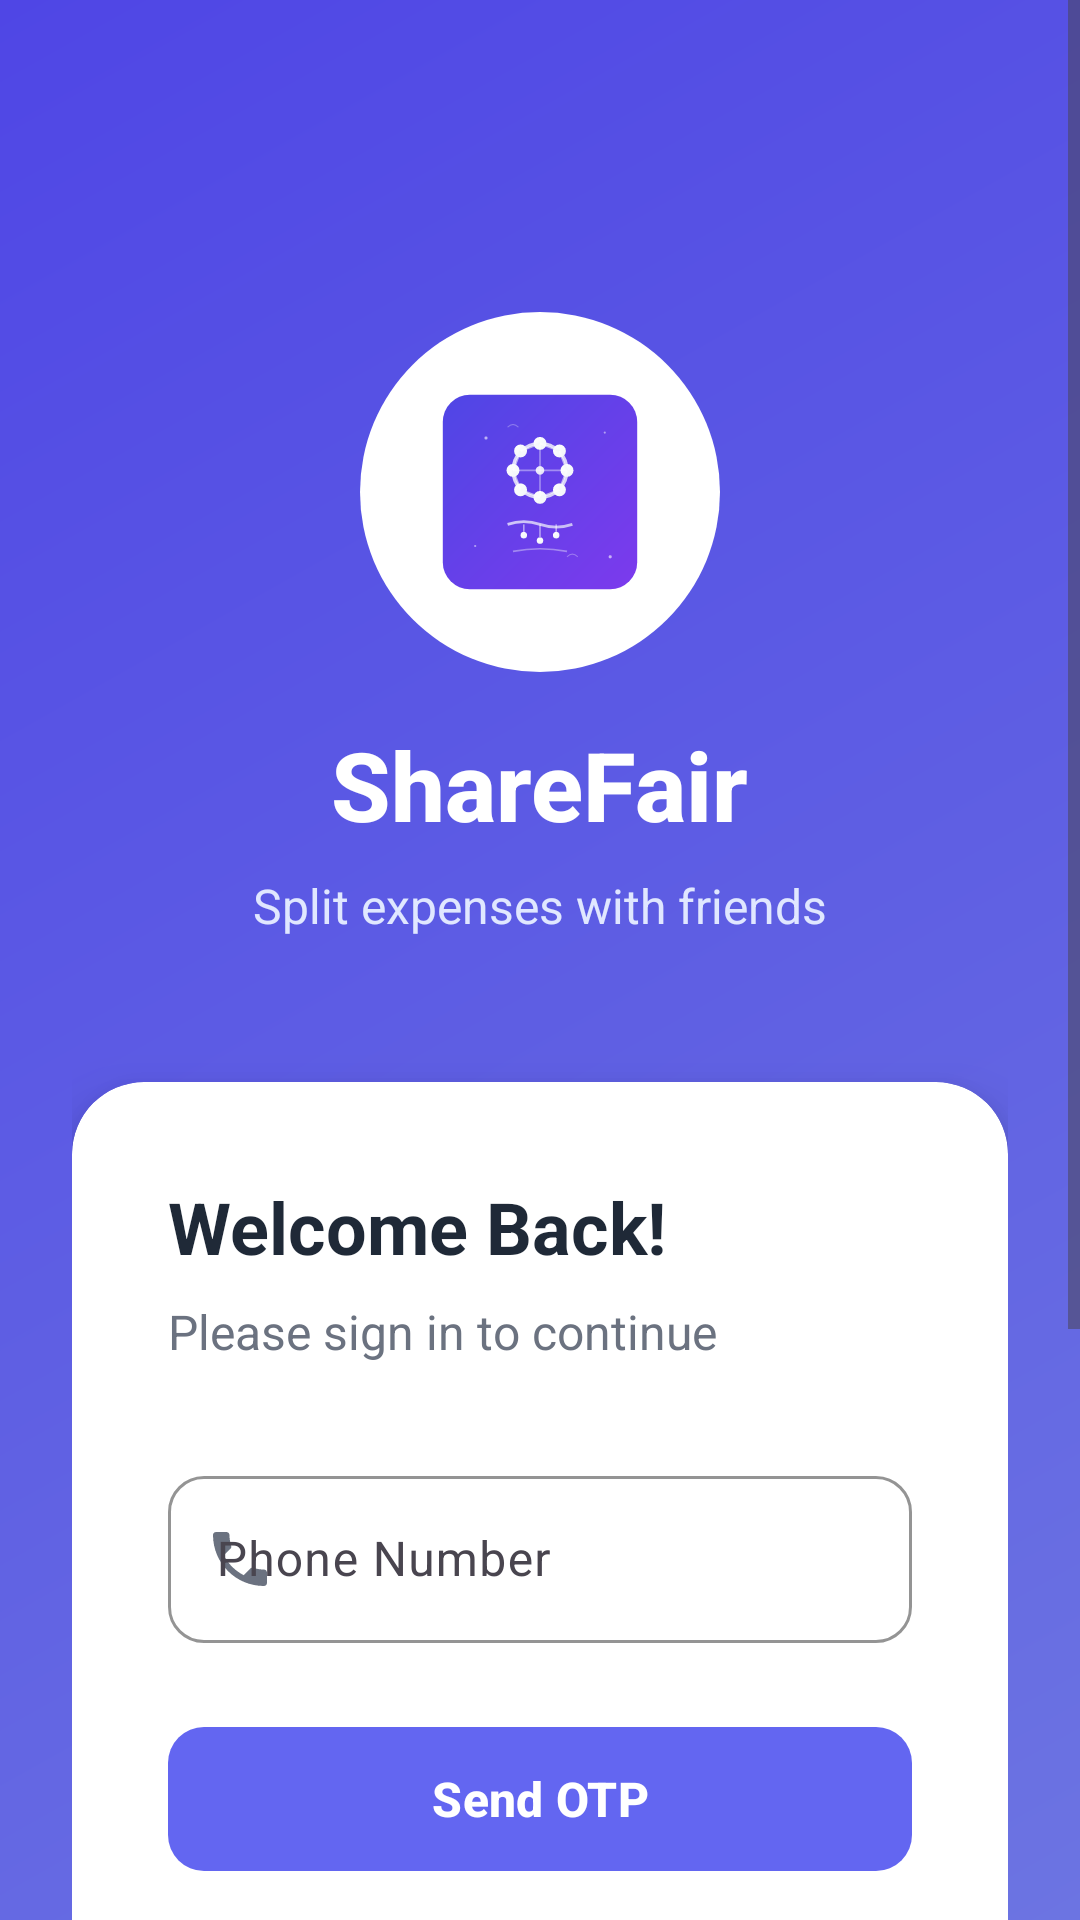

The Android layout XML behind this screen, and the referenced resources:
<!-- AndroidManifest.xml: application theme Theme.ShareFair -->
<!-- res/layout/activity_login.xml -->
<?xml version="1.0" encoding="utf-8"?>
<ScrollView xmlns:android="http://schemas.android.com/apk/res/android"
    xmlns:app="http://schemas.android.com/apk/res-auto"
    xmlns:tools="http://schemas.android.com/tools"
    android:layout_width="match_parent"
    android:layout_height="match_parent"
    android:background="@drawable/login_gradient_background"
    android:fillViewport="true"
    tools:context=".LoginActivity">

    <LinearLayout
        android:layout_width="match_parent"
        android:layout_height="wrap_content"
        android:orientation="vertical"
        android:padding="24dp">

        
        <View
            android:layout_width="match_parent"
            android:layout_height="80dp" />

        
        <LinearLayout
            android:layout_width="match_parent"
            android:layout_height="wrap_content"
            android:layout_marginBottom="48dp"
            android:gravity="center"
            android:orientation="vertical">

            <ImageView
                android:layout_width="120dp"
                android:layout_height="120dp"
                android:layout_marginBottom="16dp"
                android:background="@drawable/logo_circle_background"
                android:contentDescription="App Logo"
                android:padding="24dp"
                android:src="@drawable/ic_logo" />

            <TextView
                android:layout_width="wrap_content"
                android:layout_height="wrap_content"
                android:fontFamily="sans-serif-medium"
                android:text="ShareFair"
                android:textColor="#FFFFFF"
                android:textSize="32sp"
                android:textStyle="bold" />

            <TextView
                android:layout_width="wrap_content"
                android:layout_height="wrap_content"
                android:layout_marginTop="8dp"
                android:text="Split expenses with friends"
                android:textColor="#E0E7FF"
                android:textSize="16sp" />

        </LinearLayout>

        
        <androidx.cardview.widget.CardView
            android:layout_width="match_parent"
            android:layout_height="wrap_content"
            android:layout_marginBottom="32dp"
            app:cardBackgroundColor="#FFFFFF"
            app:cardCornerRadius="24dp"
            app:cardElevation="12dp">

            <LinearLayout
                android:layout_width="match_parent"
                android:layout_height="wrap_content"
                android:orientation="vertical"
                android:padding="32dp">

                
                <TextView
                    android:layout_width="wrap_content"
                    android:layout_height="wrap_content"
                    android:layout_marginBottom="8dp"
                    android:text="Welcome Back!"
                    android:textColor="#1F2937"
                    android:textSize="24sp"
                    android:textStyle="bold" />

                <TextView
                    android:layout_width="wrap_content"
                    android:layout_height="wrap_content"
                    android:layout_marginBottom="32dp"
                    android:text="Please sign in to continue"
                    android:textColor="#6B7280"
                    android:textSize="16sp" />

                
                <com.google.android.material.textfield.TextInputLayout
                    android:layout_width="match_parent"
                    android:layout_height="wrap_content"
                    android:layout_marginBottom="24dp"
                    app:boxBackgroundMode="outline"
                    app:boxCornerRadiusBottomEnd="12dp"
                    app:boxCornerRadiusBottomStart="12dp"
                    app:boxCornerRadiusTopEnd="12dp"
                    app:boxCornerRadiusTopStart="12dp"
                    app:boxStrokeColor="@color/input_stroke_color"
                    app:hintTextColor="#6B7280"
                    app:startIconDrawable="@drawable/ic_phone"
                    app:startIconTint="#6B7280">

                    <com.google.android.material.textfield.TextInputEditText
                        android:id="@+id/phoneEditText"
                        android:layout_width="match_parent"
                        android:layout_height="wrap_content"
                        android:hint="Phone Number"
                        android:inputType="phone"
                        android:textColor="#1F2937"
                        android:textSize="16sp" />

                </com.google.android.material.textfield.TextInputLayout>

                
                <com.google.android.material.button.MaterialButton
                    android:id="@+id/sendOtpButton"
                    android:layout_width="match_parent"
                    android:layout_height="56dp"
                    android:layout_marginBottom="24dp"
                    android:text="Send OTP"
                    android:textColor="#FFFFFF"
                    android:textSize="16sp"
                    android:textStyle="bold"
                    app:backgroundTint="@color/button_primary_color"
                    app:cornerRadius="12dp"
                    app:elevation="4dp" />

                
                <LinearLayout
                    android:layout_width="match_parent"
                    android:layout_height="wrap_content"
                    android:layout_marginBottom="24dp"
                    android:gravity="center_vertical"
                    android:orientation="horizontal">

                    <View
                        android:layout_width="0dp"
                        android:layout_height="1dp"
                        android:layout_weight="1"
                        android:background="#E5E7EB" />

                    <TextView
                        android:layout_width="wrap_content"
                        android:layout_height="wrap_content"
                        android:layout_marginHorizontal="16dp"
                        android:text="OR"
                        android:textColor="#9CA3AF"
                        android:textSize="14sp" />

                    <View
                        android:layout_width="0dp"
                        android:layout_height="1dp"
                        android:layout_weight="1"
                        android:background="#E5E7EB" />

                </LinearLayout>

                
                <com.google.android.material.button.MaterialButton
                    android:id="@+id/googleLoginButton"
                    style="@style/Widget.Material3.Button.OutlinedButton"
                    android:layout_width="match_parent"
                    android:layout_height="56dp"
                    android:layout_marginBottom="16dp"
                    android:text="Continue with Google"
                    android:textColor="#1F2937"
                    android:textSize="16sp"
                    android:textStyle="bold"
                    app:cornerRadius="12dp"
                    app:icon="@drawable/ic_google"
                    app:iconGravity="textStart"
                    app:iconPadding="12dp"
                    app:strokeColor="#E5E7EB"
                    app:strokeWidth="1dp" />

            </LinearLayout>

        </androidx.cardview.widget.CardView>

        
        <LinearLayout
            android:layout_width="match_parent"
            android:layout_height="wrap_content"
            android:gravity="center"
            android:orientation="horizontal">

            <TextView
                android:layout_width="wrap_content"
                android:layout_height="wrap_content"
                android:text="Don't have an account? "
                android:textColor="#E0E7FF"
                android:textSize="16sp" />

            <TextView
                android:id="@+id/signUpText"
                android:layout_width="wrap_content"
                android:layout_height="wrap_content"
                android:background="?android:attr/selectableItemBackgroundBorderless"
                android:clickable="true"
                android:focusable="true"
                android:padding="8dp"
                android:text="Sign Up"
                android:textColor="#FFFFFF"
                android:textSize="16sp"
                android:textStyle="bold" />

        </LinearLayout>

        
        <View
            android:layout_width="match_parent"
            android:layout_height="32dp" />

    </LinearLayout>

</ScrollView>
<!-- resources referenced by this layout -->
<resources>
  <color name="button_primary_color">#6366F1</color>
  <color name="input_stroke_color">#E5E7EB</color>
  <!-- drawable ic_logo: vector/xml drawable (drawable, 13640 chars, omitted) -->
  <!-- drawable ic_phone (drawable) -->
  <?xml version="1.0" encoding="utf-8"?>
  <vector xmlns:android="http://schemas.android.com/apk/res/android"
      android:width="24dp"
      android:height="24dp"
      android:viewportWidth="24"
      android:viewportHeight="24">
      <path
          android:fillColor="#6B7280"
          android:pathData="M6.62,10.79c1.44,2.83 3.76,5.14 6.59,6.59l2.2,-2.2c0.27,-0.27 0.67,-0.36 1.02,-0.24 1.12,0.37 2.33,0.57 3.57,0.57 0.55,0 1,0.45 1,1V20c0,0.55 -0.45,1 -1,1 -9.39,0 -17,-7.61 -17,-17 0,-0.55 0.45,-1 1,-1h3.5c0.55,0 1,0.45 1,1 0,1.25 0.2,2.45 0.57,3.57 0.11,0.35 0.03,0.74 -0.25,1.02l-2.2,2.2z" />
  </vector>
  <!-- drawable login_gradient_background (drawable) -->
  <?xml version="1.0" encoding="utf-8"?>
  <shape xmlns:android="http://schemas.android.com/apk/res/android">
      <gradient
          android:startColor="#6c74e2"
          android:endColor="#4f46e5"
          android:angle="135" />
  </shape>
  <!-- drawable logo_circle_background (drawable) -->
  <?xml version="1.0" encoding="utf-8"?>
  <shape xmlns:android="http://schemas.android.com/apk/res/android"
      android:shape="oval">
      <solid android:color="#FFFFFF" />
      <size android:width="120dp" android:height="120dp" />
  </shape>
  <style name="Theme.ShareFair" parent="Base.Theme.ShareFair" />
  <style name="Base.Theme.ShareFair" parent="Theme.Material3.DayNight.NoActionBar">
          
          
      </style>
</resources>
